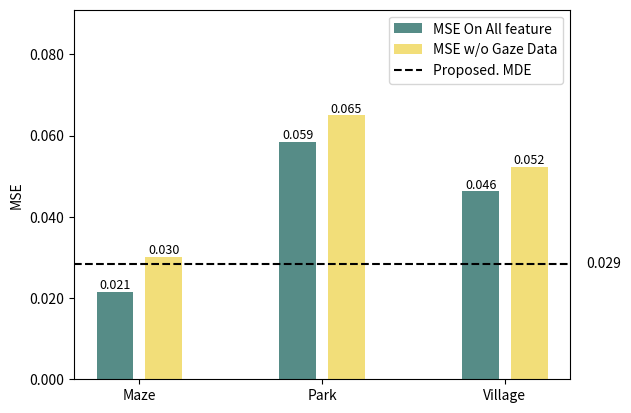
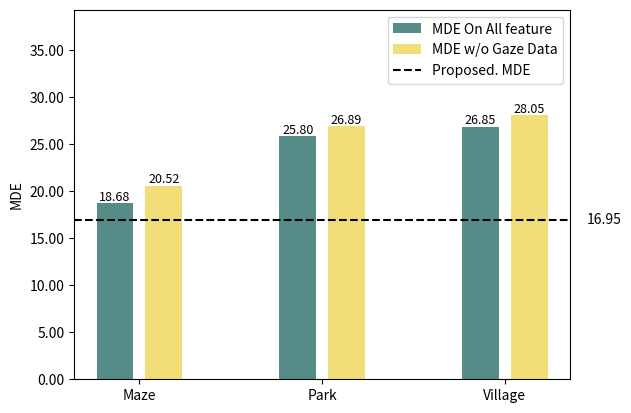

Python code for these plots, in order:
import os

import matplotlib.pyplot as plt
from matplotlib.patches import Patch
from matplotlib.ticker import FormatStrFormatter
import numpy as np


def pred_spilt(preds, gts, inverse):
    pred_x = []
    pred_y = []
    # pred_z = []
    true_x = []
    true_y = []
    # true_z = []
    # inv_pred = inverse([pred.cpu().detach().numpy() for pred in preds])
    # inv_gt = inverse([gt.cpu().detach().numpy() for gt in gts])
    inv_pred = [pred.cpu().detach().numpy() for pred in preds]
    inv_gt = [gt.cpu().detach().numpy() for gt in gts]
    for pred, true in zip(inv_pred, inv_gt):
        pred_x.append(pred[0])
        pred_y.append(pred[1])
        # pred_z.append(pred[1])
        true_x.append(true[0])
        true_y.append(true[1])
        # true_z.append(true[1])
    # return pred_x, pred_y, pred_z, true_x, true_y, true_z
    return pred_x, pred_y, true_x, true_y


def route_1d(args, pred_x, pred_y, true_x, true_y):
    fig = plt.figure()
    axx = fig.add_subplot(121)
    axy = fig.add_subplot(122)
    # axz = fig.add_subplot(133)
    axx.set_title("x_pos")
    axy.set_title("y_pos")
    # axz.set_title("z_pos")
    axx.plot(range(len(pred_x)), pred_x, label="pred")
    axx.plot(range(len(true_x)), true_x, label="gt")
    axy.plot(range(len(pred_y)), pred_y, label="pred")
    axy.plot(range(len(true_y)), true_y, label="gt")
    # axz.plot(range(len(pred_z)), pred_z, label="pred")
    # axz.plot(range(len(true_z)), true_z, label="gt")
    axx.legend()
    axy.legend()
    # axz.legend()

    path = 'results/{0}/{1}'.format(args.model_type, args.interaction_type)
    if not os.path.exists(path):
        os.mkdir(path)
    fig.savefig(path + '/1d-result.png')
    plt.close()


def route_2d(args, pred_x, pred_y, true_x, true_y):
    fig = plt.figure()
    ax1 = fig.add_subplot(121)
    ax2 = fig.add_subplot(122)
    ax1.set_title("pred route")
    ax2.set_title("true route")
    ax1.set_xlabel("dir_x")
    ax1.set_ylabel("dir_z")
    ax2.set_xlabel("dir_x")
    ax2.set_ylabel("dir_z")
    ax1.plot(pred_x, pred_y, label="pred")
    ax2.plot(true_x, true_y, label="gt")

    path = 'results/{0}/{1}'.format(args.model_type, args.interaction_type)
    if not os.path.exists(path):
        os.mkdir(path)
    fig.savefig(path + '/2d-result.png')
    plt.close()


def route_3d(args, pred_xs, pred_zs, pred_ys, gt_xs, gt_zs, gt_ys):
    fig = plt.figure(figsize=(12, 6))
    ax1 = fig.add_subplot(121, projection='3d')
    ax2 = fig.add_subplot(122, projection='3d')
    ax1.scatter(pred_xs, pred_zs, pred_ys)
    ax2.scatter(gt_xs, gt_zs, gt_ys)
    ax1.set_xlabel('X Label')
    ax1.set_ylabel('Y Label')
    ax1.set_zlabel('Z Label')
    ax1.set_title('Pred_route')
    ax2.set_xlabel('X Label')
    ax2.set_ylabel('Y Label')
    ax2.set_zlabel('Z Label')
    ax2.set_title('Real_route')
    fig.savefig('results/Sup Weight{}/3d-result.png'.format(args.sup_weight))
    plt.close()


def ablation_on_arch():
    all_mse = [0.0467, 0.0388]
    all_mde = [22.01, 18.42]
    prsd_all_mse = 0.0295
    prsd_all_mde = 16.62
    drawing('All', all_mse, all_mde, prsd_all_mse, prsd_all_mde)

    sw_mse = [0.3565, 0.3047]
    sw_mde = [42.38, 38.28]
    prsd_sw_mse = 0.2497
    prsd_sw_mde = 32.79
    drawing('Swing', sw_mse, sw_mde, prsd_sw_mse, prsd_sw_mde)

    to_mse = [0.0616, 0.0490]
    to_mde = [23.25, 22.75]
    prsd_to_mse = 0.0441
    prsd_to_mde = 18.09
    drawing('Touchpad', to_mse, to_mde, prsd_to_mse, prsd_to_mde)

    te_mse = [0.0735, 0.0571]
    te_mde = [27.30, 26.95]
    prsd_te_mse = 0.0404
    prsd_te_mde = 22.42
    drawing('Teleport', te_mse, te_mde, prsd_te_mse, prsd_te_mde)


def drawing(datatype, mse, mde, prsd_mse, prsd_mde):
    name = ["Four Transformer", "Four LSTM"]
    x = np.array([0.3, 0.6])
    plt.xlim(-0.5, len(name) - 0.5)
    width = 0.15
    mse_upper = 1.3*max(mse)
    mde_upper = 2*max(mde)
    mse_bar_color = '#568C87'
    mse_line_color = '#005C3A'
    mde_bar_color = '#F2DE79'
    mde_line_color = '#FFB300'

    plt.figure()
    ax1 = plt.gca()
    mse_bars = ax1.bar(x - width/3, mse, width/2, color=mse_bar_color, label='MSE')
    ax1.set_ylabel("MSE")
    ax1.set_ylim(0, mse_upper)
    ax1.yaxis.set_major_formatter(FormatStrFormatter('%.2f'))
    ax2 = plt.gca().twinx()
    mde_bars = ax2.bar(x + width/3, mde, width/2, color=mde_bar_color, label='MDE')
    ax2.set_ylabel("MDE")
    ax2.set_ylim(0, mde_upper)

    ax1.axhline(prsd_mse, color=mse_line_color, linestyle='--', linewidth=1.5, label='Proposed. MSE', zorder=10)
    ax2.axhline(prsd_mde, color=mde_line_color, linestyle='-.', linewidth=1.5, label='Proposed. MDE', zorder=10)
    plt.xlabel("Shared Embedding")
    plt.xticks(x, name)

    for bar in mse_bars:
        height = bar.get_height()
        ax1.text(
            bar.get_x() + bar.get_width() / 2, height,
            f'{height:.4f}',
            ha='center', va='bottom', fontsize=9
        )

    for bar in mde_bars:
        height = bar.get_height()
        ax2.text(
            bar.get_x() + bar.get_width() / 2, height,
            f'{height:.2f}',
            ha='center', va='bottom', fontsize=9
        )

    ax1.annotate(
        f'{prsd_mse:.4f}',
        xy=(-0.05, prsd_mse),
        xytext=(-5, 0),
        textcoords='offset points',
        ha='right', va='center',
        color=mse_line_color,
        annotation_clip=False
    )
    ax2.annotate(
        f'{prsd_mde:.2f}',
        xy=(1.05, prsd_mde),
        xytext=(5, 0),
        textcoords='offset points',
        ha='left', va='center',
        color=mde_line_color,
        annotation_clip=False
    )
    lines = [
        plt.Line2D([0], [0], color=mse_bar_color, linestyle='--', linewidth=1.5),
        plt.Line2D([0], [0], color=mde_bar_color, linestyle='-.', linewidth=1.5),
    ]
    bars = [
        Patch(facecolor=mse_line_color, edgecolor='none'),
        Patch(facecolor=mde_line_color, edgecolor='none'),
    ]
    plt.legend(bars + lines, ['MSE', 'MDE', 'Proposed. MSE', 'Proposed. MDE'],
               loc='upper right', bbox_to_anchor=(1, 1))
    plt.savefig("Shared Embedding Ablation in {}".format(datatype))
    plt.close()


def ablation_on_eye():
    all_bar_color = '#568C87'
    motion_bar_color = '#F2DE79'
    motion_mse_line_color = '#FFB300'
    name = ["Maze", "Park", "Village"]
    x = np.array([0, 1, 2])
    width = 0.4

    # MSE graph
    all_mse = [0.0215, 0.0585, 0.0463]
    motion_mse = [0.0301, 0.065, 0.0523]
    prsd_mse = 0.0285
    mse_upper = 1.4 * max(motion_mse)

    plt.figure()
    ax1 = plt.gca()
    all_mse_bars = ax1.bar(x - width/3, all_mse, width/2, color=all_bar_color, label='MSE')
    ax1.set_ylabel("MSE")
    ax1.set_ylim(0, mse_upper)
    ax1.yaxis.set_major_formatter(FormatStrFormatter('%.3f'))
    motion_mse_bars = ax1.bar(x + width/3, motion_mse, width/2, color=motion_bar_color, label='MDE')

    ax1.axhline(prsd_mse, color='black', linestyle='--', linewidth=1.5, label='Proposed. MSE', zorder=10)
    plt.xticks(x, name)

    for bar in all_mse_bars:
        height = bar.get_height()
        ax1.text(
            bar.get_x() + bar.get_width() / 2, height,
            f'{height:.3f}',
            ha='center', va='bottom', fontsize=9
        )

    for bar in motion_mse_bars:
        height = bar.get_height()
        ax1.text(
            bar.get_x() + bar.get_width() / 2, height,
            f'{height:.3f}',
            ha='center', va='bottom', fontsize=9
        )

    ax1.annotate(
        f'{prsd_mse:.3f}',
        xy=(2.6, prsd_mse),
        xytext=(5, 0),
        textcoords='offset points',
        ha='right', va='center',
        color='black',
        annotation_clip=False
    )
    line = [plt.Line2D([0], [0], color='black', linestyle='--', linewidth=1.5)]
    bars = [
        Patch(facecolor=all_bar_color, edgecolor='none'),
        Patch(facecolor=motion_bar_color, edgecolor='none')
        ]
    plt.legend(bars + line, ['MSE On All feature', 'MSE w/o Gaze Data', 'Proposed. MDE'],
               loc='upper right', bbox_to_anchor=(1, 1))
    plt.savefig("MSE Ablation in Eye")
    plt.close()

    # MDE graph
    all_mde = [18.68, 25.80, 26.85]
    motion_mde = [20.52, 26.89, 28.05]
    prsd_mde = 16.95
    mde_upper = 1.4 * max(motion_mde)

    plt.figure()
    ax1 = plt.gca()
    all_mde_bars = ax1.bar(x - width/3, all_mde, width/2, color=all_bar_color, label='MSE')
    ax1.set_ylabel("MDE")
    ax1.set_ylim(0, mde_upper)
    ax1.yaxis.set_major_formatter(FormatStrFormatter('%.2f'))
    motion_mde_bars = ax1.bar(x + width/3, motion_mde, width/2, color=motion_bar_color, label='MDE')

    ax1.axhline(prsd_mde, color='black', linestyle='--', linewidth=1.5, label='Proposed. MSE', zorder=10)
    plt.xticks(x, name)

    for bar in all_mde_bars:
        height = bar.get_height()
        ax1.text(
            bar.get_x() + bar.get_width() / 2, height,
            f'{height:.2f}',
            ha='center', va='bottom', fontsize=9
        )

    for bar in motion_mde_bars:
        height = bar.get_height()
        ax1.text(
            bar.get_x() + bar.get_width() / 2, height,
            f'{height:.2f}',
            ha='center', va='bottom', fontsize=9
        )
    ax1.annotate(
        f'{prsd_mde:.2f}',
        xy=(2.6, prsd_mde),
        xytext=(5, 0),
        textcoords='offset points',
        ha='right', va='center',
        color='black',
        annotation_clip=False
    )
    line = [plt.Line2D([0], [0], color='black', linestyle='--', linewidth=1.5)]
    bars = [
        Patch(facecolor=all_bar_color, edgecolor='none'),
        Patch(facecolor=motion_bar_color, edgecolor='none')
        ]
    plt.legend(bars + line, ['MDE On All feature', 'MDE w/o Gaze Data', 'Proposed. MDE'],
               loc='upper right', bbox_to_anchor=(1, 1))
    plt.savefig("MDE Ablation in Eye")
    plt.close()


if __name__ == "__main__":
    ablation_on_eye()
